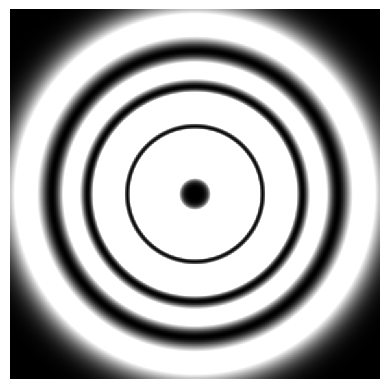

Here is the Python script that generated this plot:
# -*- coding: utf-8 -*-


import numpy as np
from scipy.special import eval_genlaguerre as lg
import matplotlib.pyplot as plt


class Simulation:

    def __init__(self, l, p=0, A=1):
        self.lamb = 1064e-9  # [m]
        self.w0 = 200e-6  # [m]
        self.k0 = 2 * np.pi / self.lamb
        self.zR = self.k0 * self.w0 ** 2 / 2  # [ 0.12 m]
        self.L = 200  # (número de pontos no plano xy )
        self.N = 300  # (número de pontos ao longo do eixo z)
        self.p = p
        self.l = l
        self.A = A
        self.c = 3 * 10 ** 8  # [m/s]
        self.omega = self.c * self.k0
        self.chi3 = 1e-22
        self.R = 2 / (np.pi * self.w0 ** 2)
        self.g = (3 * self.omega ** 2 * self.chi3 *
                  self.R) / 2 * self.k0 * self.c
        self.generate_grid()
        self.superposition_plot(3 * 12e-2, 1e57)

    def generate_grid(self):
        self.x = np.linspace(-10 * self.w0, 10 * self.w0, self.L)  # [mm]
        self.y = np.linspace(-10 * self.w0, 10 * self.w0, self.L)  # [mm]
        self.X, self.Y = np.meshgrid(self.x, self.y)  # [mm]

        self.r = np.sqrt(self.X ** 2 + self.Y ** 2)  # [mm]
        self.phi = np.arctan2(self.Y, self.X)  # [adimensional]

    def superposition_plot(self, zobs, saturation=None):
        waist = self.w0 * np.sqrt(1 + (zobs / self.zR) ** 2)
        self.r = self.r / waist

        T1 = self.A * (np.sqrt(2) * self.r) ** abs(self.l)
        T2 = np.exp(-(1 + 1j * zobs / self.zR) * self.r ** 2)
        T3 = np.exp(1j * (2 * self.p + abs(self.l) + 1)
                    * np.arctan(zobs / self.zR))
        T4 = np.exp(1j * self.l * self.phi)
        self.modolg = T1 * T2 * T3 * T4 * \
            lg(self.p, abs(self.l), 2 * self.r ** 2)

        waist_renorm = self.w0 * np.sqrt(1 + (zobs) / self.zR ** 2)
        self.r_norm = self.r / waist_renorm
        T1n = self.A * (np.sqrt(2) * self.r) ** abs(self.l)
        T2n = np.exp(-(1 + 1j * zobs / self.zR) * self.r ** 2)
        T3n = np.exp(1j * (2 * self.p + abs(self.l) + 1)
                     * np.arctan(zobs / self.zR))
        T4n = np.exp(1j * self.l * self.phi)
        cte = (self.g * self.A ** 3) / 3 ** ((3 * abs(self.l) + 1) / 2)
        vortice = self.modolg
        for p in range(1, abs(self.l) + 1):
            vortice += 1j * zobs * cte * (T1n * T2n * T3n * T4n *
                                          lg(p, abs(self.l), 2 * self.r ** 2))

        plt.imshow(abs(vortice) ** 2, cmap='gray', vmax=saturation)
        plt.axis('off')
        plt.show()


def main():
    # ( l, A):
    # simulator = Simulation(0)
    # simulator = Simulation(1)
    # simulator = Simulation(2)
    simulator = Simulation(3)


if __name__ == "__main__":
    main()
